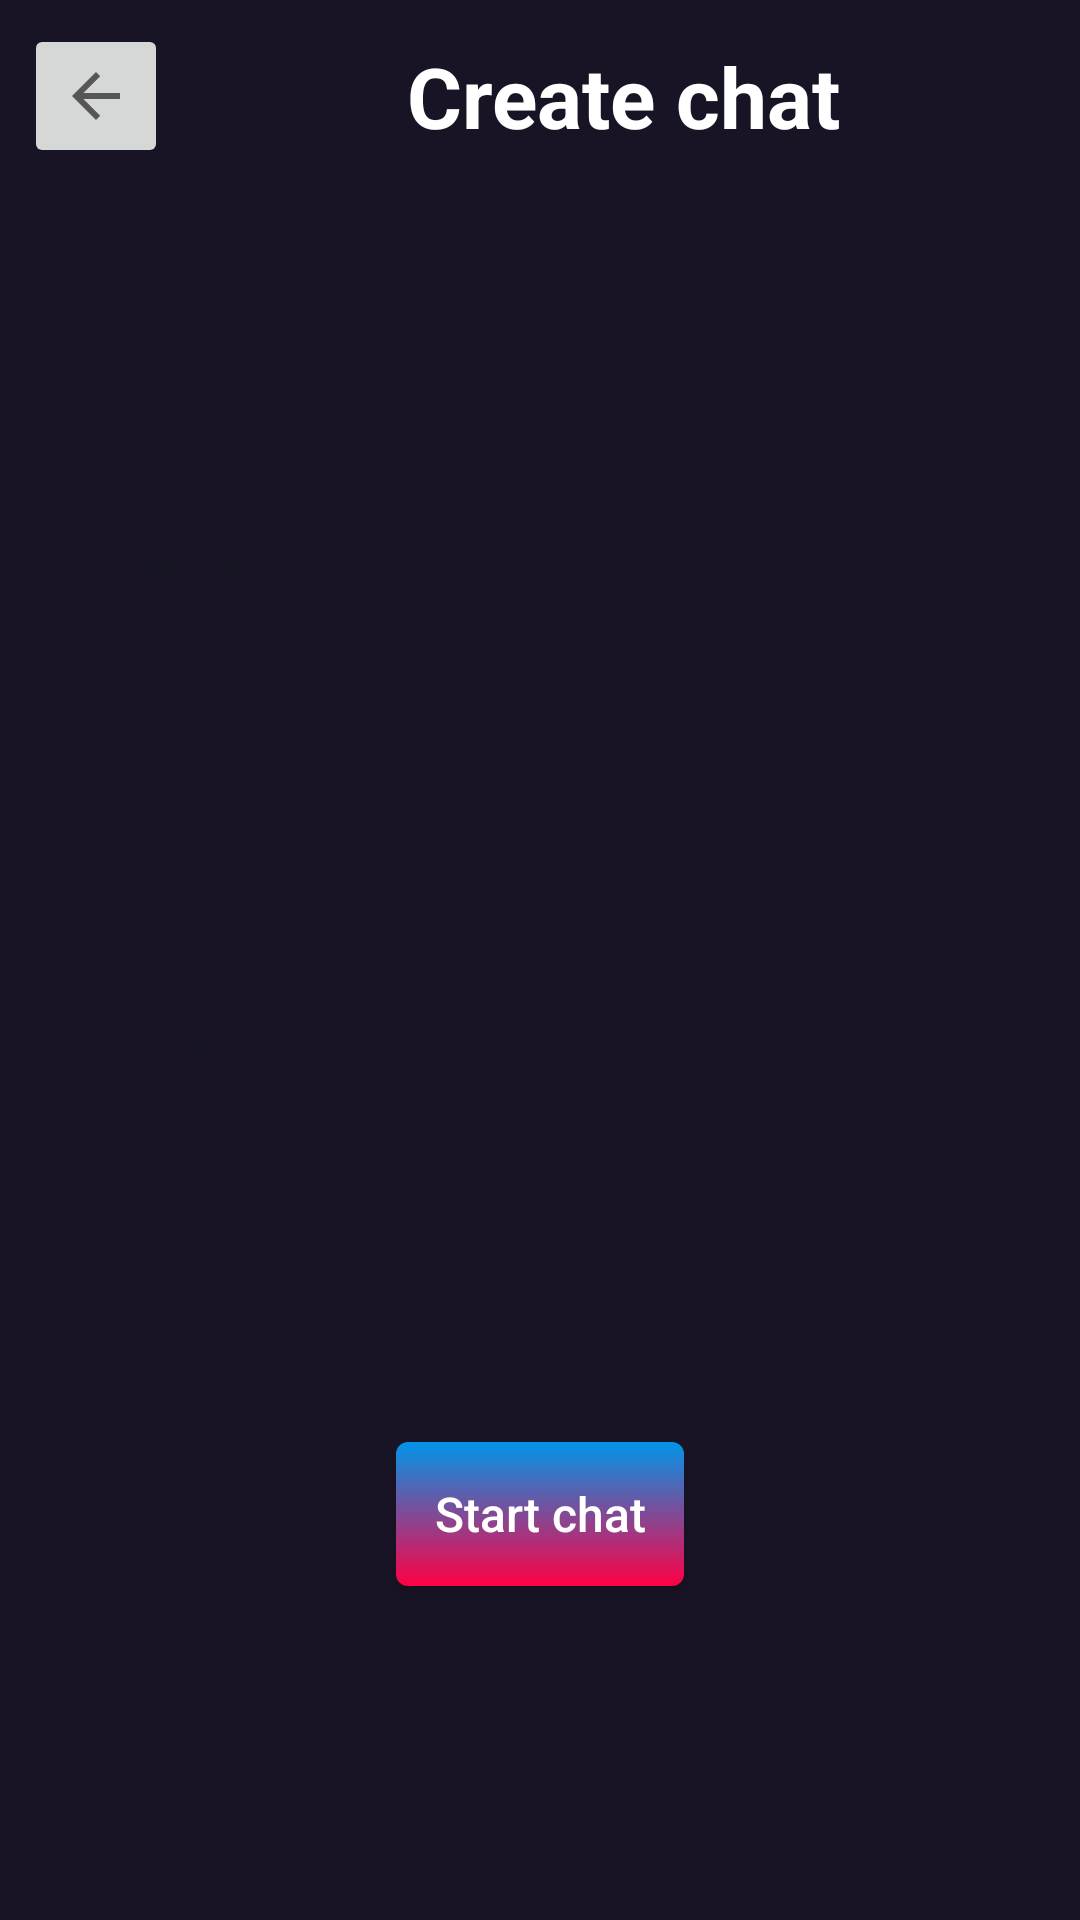

This screen was rendered from an Android layout file. Write that file and the resources it references.
<!-- AndroidManifest.xml: application theme Theme.Kerberos -->
<!-- res/layout/activity_create_chat.xml -->
<?xml version="1.0" encoding="utf-8"?>
<androidx.constraintlayout.widget.ConstraintLayout
        xmlns:android="http://schemas.android.com/apk/res/android"
        xmlns:tools="http://schemas.android.com/tools"
        xmlns:app="http://schemas.android.com/apk/res-auto"
        android:layout_width="match_parent"
        android:layout_height="match_parent"
        tools:context=".CreateChatActivity" android:background="@color/black">

    <ImageButton
            android:layout_width="wrap_content"
            android:layout_height="48dp" app:srcCompat="?attr/actionModeCloseDrawable"
            android:id="@+id/buttonListBack"
            app:layout_constraintTop_toTopOf="parent" android:layout_marginTop="8dp"
            app:layout_constraintStart_toStartOf="parent" android:layout_marginStart="8dp"
            android:contentDescription="@string/back"/>
    <TextView
            android:text="@string/create_chat"
            android:layout_width="wrap_content"
            android:layout_height="wrap_content" android:id="@+id/textViewCreateChat"
            app:layout_constraintEnd_toEndOf="parent"
            app:layout_constraintTop_toTopOf="@+id/buttonListBack"
            app:layout_constraintStart_toEndOf="@+id/buttonListBack" style="@style/TextView_title"
            app:layout_constraintBottom_toBottomOf="@+id/buttonListBack"/>
    <EditText
            android:layout_width="0dp"
            android:layout_height="wrap_content"
            android:inputType="text"
            android:ems="10"
            android:id="@+id/editTextName"
            app:layout_constraintStart_toStartOf="parent" android:layout_marginStart="32dp"
            android:layout_marginEnd="32dp" app:layout_constraintEnd_toEndOf="parent"
            app:layout_constraintTop_toBottomOf="@+id/textViewCreateChat" style="@style/EditText_form"
            android:hint="@string/name"
            app:layout_constraintBottom_toTopOf="@+id/editTextEmailCC" android:autofillHints=""/>
    <EditText
            android:layout_width="0dp"
            android:layout_height="wrap_content"
            android:inputType="text|textEmailAddress"
            android:ems="10"
            android:id="@+id/editTextEmailCC"
            app:layout_constraintStart_toStartOf="parent" android:layout_marginStart="32dp"
            android:layout_marginEnd="32dp" app:layout_constraintEnd_toEndOf="parent"
            app:layout_constraintTop_toBottomOf="@+id/editTextName" style="@style/EditText_form"
            android:hint="@string/email"
            app:layout_constraintBottom_toTopOf="@+id/buttonStartChat" android:autofillHints=""/>
    <Button
            android:text="@string/start_chat"
            android:layout_width="wrap_content"
            android:layout_height="wrap_content" android:id="@+id/buttonStartChat"
            app:layout_constraintTop_toBottomOf="@+id/editTextEmailCC" app:layout_constraintStart_toStartOf="parent"
            android:layout_marginStart="32dp" android:layout_marginEnd="32dp"
            app:layout_constraintEnd_toEndOf="parent" app:layout_constraintBottom_toBottomOf="parent"
            style="@style/Button_text"/>
</androidx.constraintlayout.widget.ConstraintLayout>
<!-- resources referenced by this layout -->
<resources>
  <color name="black">#181425</color>
  <string name="back">Back</string>
  <string name="create_chat">Create chat</string>
  <string name="email">Email</string>
  <string name="name">Name</string>
  <string name="start_chat">Start chat</string>
  <style name="Button_text" parent="Widget.AppCompat.Button">
          <item name="android:background">@drawable/button_bg</item>
          <item name="android:textSize">16sp</item>
          <item name="android:textColor">@color/white</item>
          <item name="android:minHeight">48dp</item>
          <item name="android:minWidth">96dp</item>
          <item name="android:textAllCaps">false</item>
      </style>
  <style name="EditText_form" parent="Widget.AppCompat.EditText">
          <item name="android:background">@drawable/edit_text_bg</item>
          <item name="android:textSize">16sp</item>
          <item name="android:textColor">@color/black</item>
          <item name="android:textColorHint">@color/black_fade</item>
          <item name="android:minHeight">48dp</item>
          <item name="android:paddingLeft">8dp</item>
      </style>
  <style name="TextView_title">
          <item name="android:textSize">28sp</item>
          <item name="android:textStyle">bold</item>
          <item name="android:textColor">@color/white</item>
      </style>
  <style name="Theme.Kerberos" parent="Theme.AppCompat.DayNight.NoActionBar" />
  <!-- drawable button_bg (drawable) -->
  <?xml version="1.0" encoding="utf-8"?>
  <shape xmlns:android="http://schemas.android.com/apk/res/android" android:shape="rectangle">
      <gradient android:startColor="@color/blue"
                android:endColor="@color/pink" android:angle="270"/>
      <corners android:radius="4dp"/>
  </shape>
  <color name="white">#ffffff</color>
  <color name="black_fade">#99181425</color>
  <color name="blue">#0095e9</color>
  <color name="pink">#ff0044</color>
</resources>
